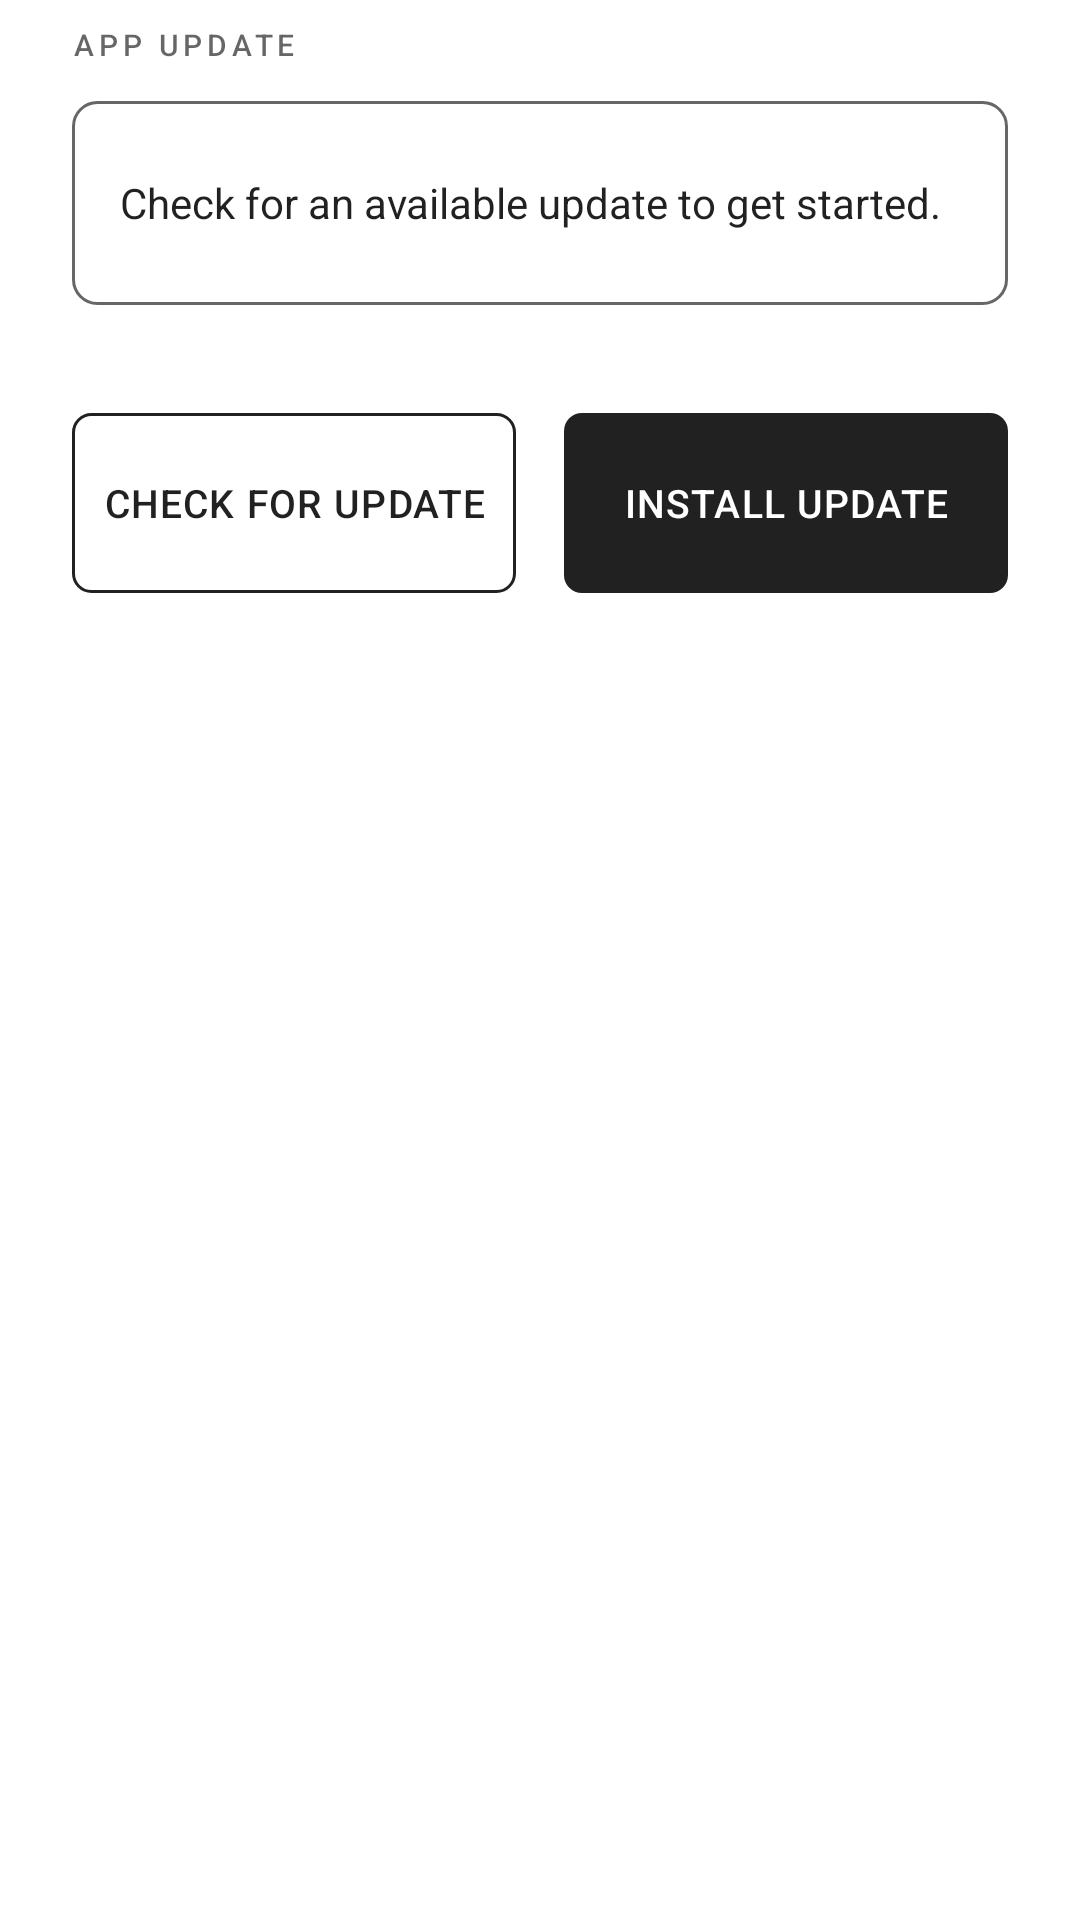

Reconstruct the res/layout file that produces this screen, plus the resources it refers to.
<!-- AndroidManifest.xml: application theme Theme.MaterialComponents.DayNight.NoActionBar -->
<!-- res/layout/dialog_app_updater.xml -->
<?xml version="1.0" encoding="utf-8"?>
<LinearLayout xmlns:android="http://schemas.android.com/apk/res/android"
    android:layout_width="match_parent"
    android:layout_height="wrap_content"
    android:orientation="vertical"
    android:paddingHorizontal="24dp"
    android:paddingTop="8dp"
    android:paddingBottom="24dp">

    
    <TextView
        android:layout_width="match_parent"
        android:layout_height="wrap_content"
        android:text="APP UPDATE"
        android:textSize="10sp"
        android:letterSpacing="0.16"
        android:textColor="?android:attr/textColorSecondary"
        android:fontFamily="sans-serif-medium"
        android:layout_marginBottom="12dp" />

    
    <LinearLayout
        android:layout_width="match_parent"
        android:layout_height="wrap_content"
        android:orientation="vertical"
        android:paddingHorizontal="16dp"
        android:paddingVertical="14dp"
        android:background="@drawable/card_background"
        android:layout_marginBottom="16dp">

        <TextView
            android:id="@+id/tvAppUpdateStatus"
            android:layout_width="match_parent"
            android:layout_height="wrap_content"
            android:text="Check for an available update to get started."
            android:textSize="14sp"
            android:lineSpacingMultiplier="1.4"
            android:textColor="?android:attr/textColorPrimary"
            android:fontFamily="sans-serif"
            android:minHeight="40dp"
            android:gravity="center_vertical" />

    </LinearLayout>

    
    <LinearLayout
        android:layout_width="match_parent"
        android:layout_height="wrap_content"
        android:orientation="vertical"
        android:layout_marginBottom="20dp">

        <ProgressBar
            android:id="@+id/appUpdateProgressBar"
            style="@android:style/Widget.ProgressBar.Horizontal"
            android:layout_width="match_parent"
            android:layout_height="4dp"
            android:progressTint="?android:attr/colorPrimary"
            android:backgroundTint="?android:attr/textColorHint"
            android:layout_marginBottom="6dp"
            android:visibility="gone" />

        <TextView
            android:id="@+id/tvAppUpdatePercent"
            android:layout_width="match_parent"
            android:layout_height="wrap_content"
            android:textSize="11sp"
            android:textAlignment="viewEnd"
            android:textColor="?android:attr/textColorSecondary"
            android:fontFamily="monospace"
            android:letterSpacing="0.02"
            android:visibility="gone" />

    </LinearLayout>

    
    <LinearLayout
        android:layout_width="match_parent"
        android:layout_height="wrap_content"
        android:orientation="horizontal">

        <Button
            android:id="@+id/btnCheckAppUpdate"
            android:layout_width="0dp"
            android:layout_height="60dp"
            android:layout_weight="1"
            android:text="Check for Update"
            android:textSize="13sp"
            android:textColor="?android:attr/textColorPrimary"
            android:background="@drawable/button_outline"
            android:fontFamily="sans-serif-medium"
            android:letterSpacing="0.03"
            android:layout_marginEnd="8dp"
            android:stateListAnimator="@null"
            android:elevation="0dp" />

        <Button
            android:id="@+id/btnDownloadApp"
            android:layout_width="0dp"
            android:layout_height="60dp"
            android:layout_weight="1"
            android:text="Install Update"
            android:textSize="13sp"
            android:textColor="?android:attr/colorBackground"
            android:background="@drawable/button_primary"
            android:fontFamily="sans-serif-medium"
            android:letterSpacing="0.03"
            android:layout_marginStart="8dp"
            android:stateListAnimator="@null"
            android:elevation="0dp" />

    </LinearLayout>

</LinearLayout>
<!-- resources referenced by this layout -->
<resources>
  <!-- drawable button_outline (drawable) -->
  <?xml version="1.0" encoding="utf-8"?>
  
  <selector xmlns:android="http://schemas.android.com/apk/res/android">
      <item android:state_pressed="true">
          <shape>
              <solid android:color="?android:attr/textColorPrimary" />
              <stroke
                  android:width="1dp"
                  android:color="?android:attr/textColorPrimary" />
              <corners android:radius="6dp" />
          </shape>
      </item>
      <item>
          <shape>
              <solid android:color="@android:color/transparent" />
              <stroke
                  android:width="1dp"
                  android:color="?android:attr/textColorPrimary" />
              <corners android:radius="6dp" />
          </shape>
      </item>
  </selector>
  <!-- drawable button_primary (drawable) -->
  <?xml version="1.0" encoding="utf-8"?>
  
  <selector xmlns:android="http://schemas.android.com/apk/res/android">
      <item android:state_pressed="true">
          <shape>
              <solid android:color="?android:attr/textColorPrimary" />
              <corners android:radius="6dp" />
          </shape>
      </item>
      <item>
          <shape>
              <solid android:color="?android:attr/textColorPrimary" />
              <corners android:radius="6dp" />
          </shape>
      </item>
  </selector>
  <!-- drawable card_background (drawable) -->
  <?xml version="1.0" encoding="utf-8"?>
  
  <shape xmlns:android="http://schemas.android.com/apk/res/android">
      <solid android:color="?android:attr/colorBackground" />
      <stroke
          android:width="1dp"
          android:color="?android:attr/textColorHint"
          android:alpha="0.2" />
      <corners android:radius="8dp" />
  </shape>
</resources>
